Dataset: specie_classification_datasets (GitHub, Dafar01/NU-ROUV). Classes: blacktip shark, clownfish, eagle ray, emperor angelfish, jellyfish.

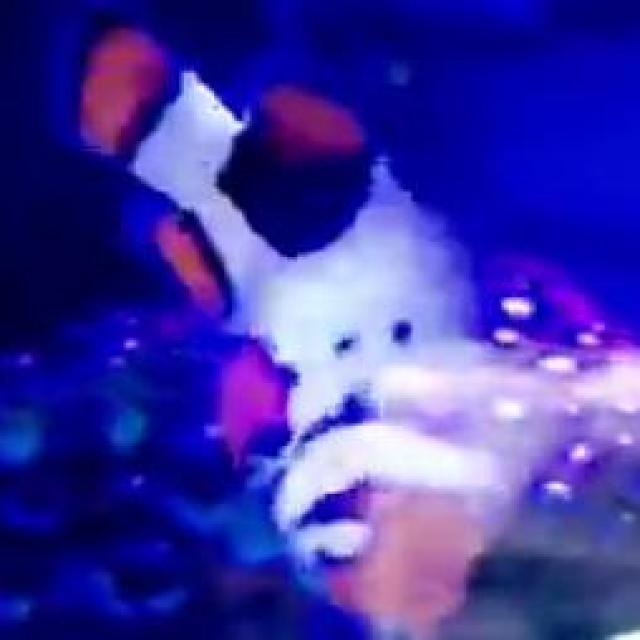
Label: clownfish

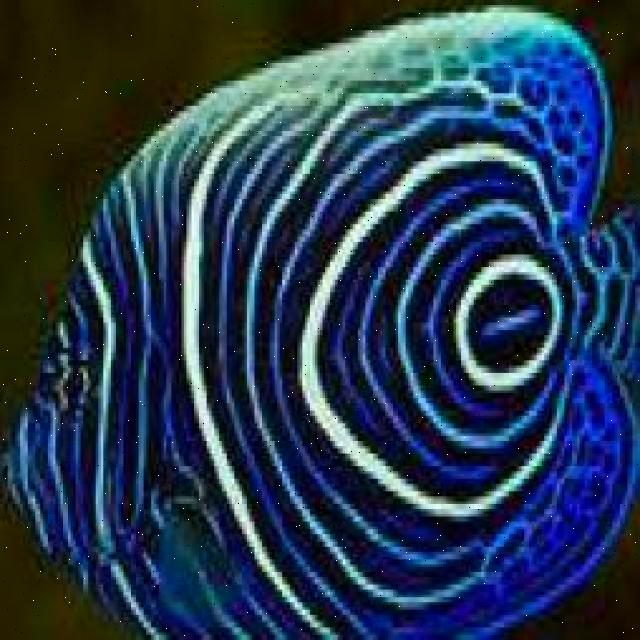
Label: emperor angelfish

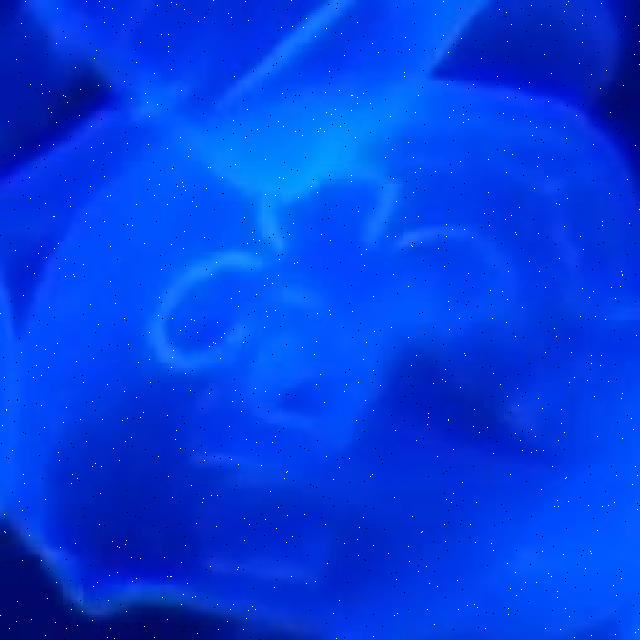
Label: jellyfish

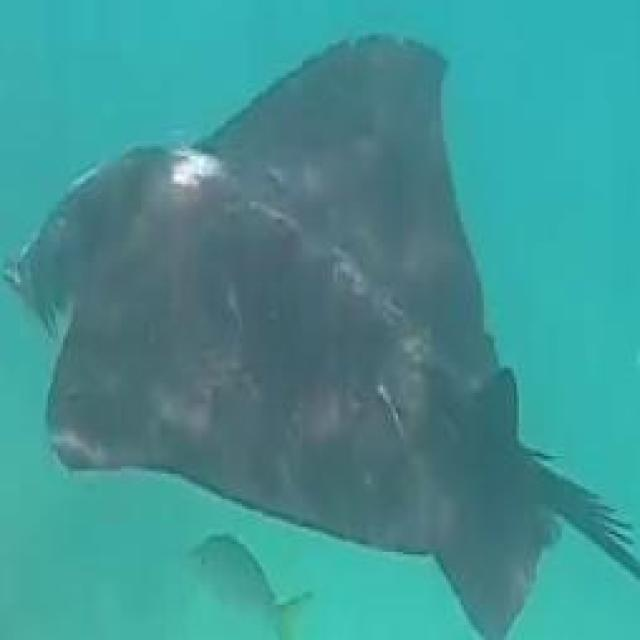
Label: eagle ray

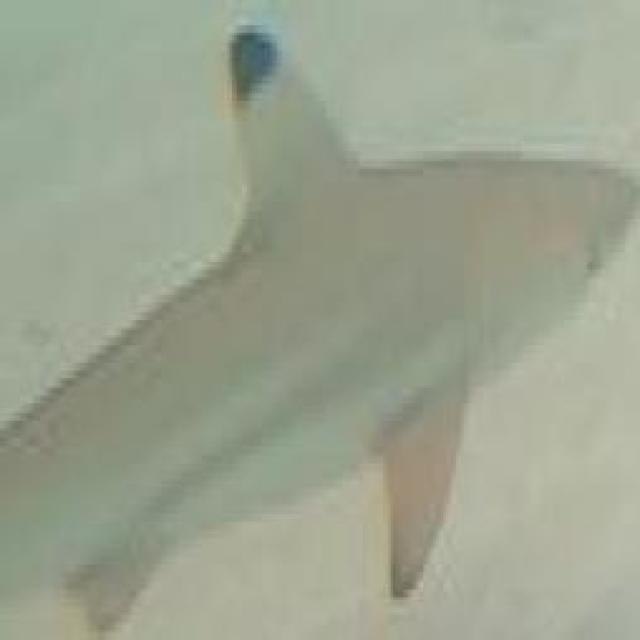
Label: blacktip shark

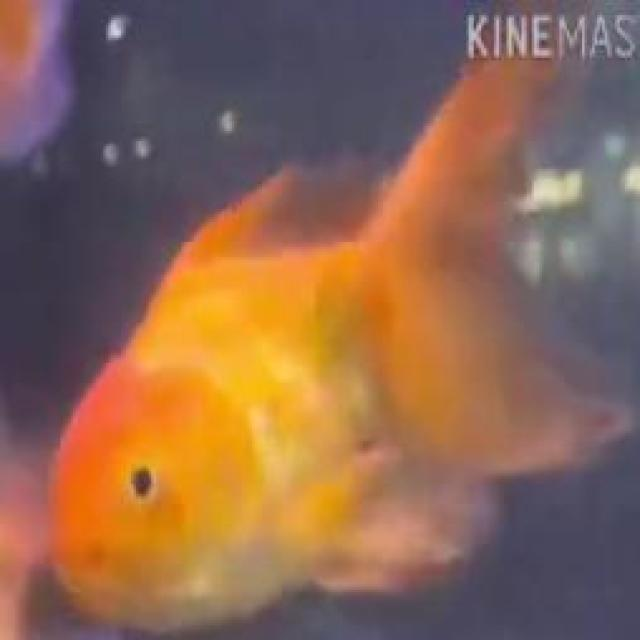
Label: clownfish
